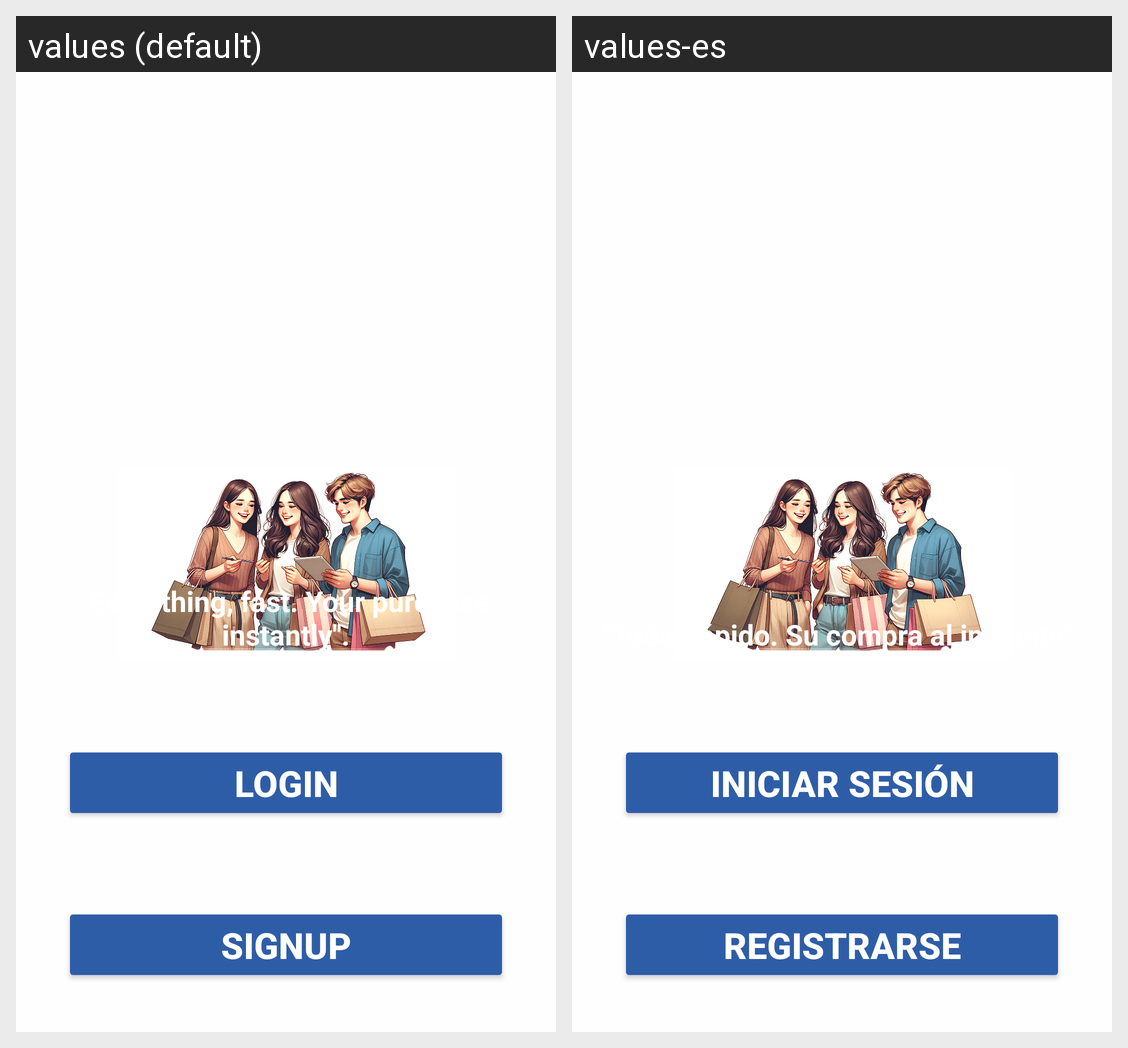

Translations of the strings shown on this Android screen, per locale in the grid:
Android screen res/layout/fragment_intro.xml rendered under 2 locales, left to right: values (default), values-es. Device: Nexus 5 (rendered at 1080×1920; each locale shown at half size, 540×960, under a caption strip naming it); theme Theme.QuickCart.
Strings drawn on this screen, with the default value and each locale's value (text and hints the layout hard-codes, and strings that could not be matched under every locale, appear in the picture but are not listed):

title_login
  values: Login
  values-es: Iniciar sesión

title_register
  values: SignUp
  values-es: Registrarse

title_eslogan
  values: "Everything, fast. Your purchase instantly".
  values-es: "Todo, rápido. Su compra al instante".
